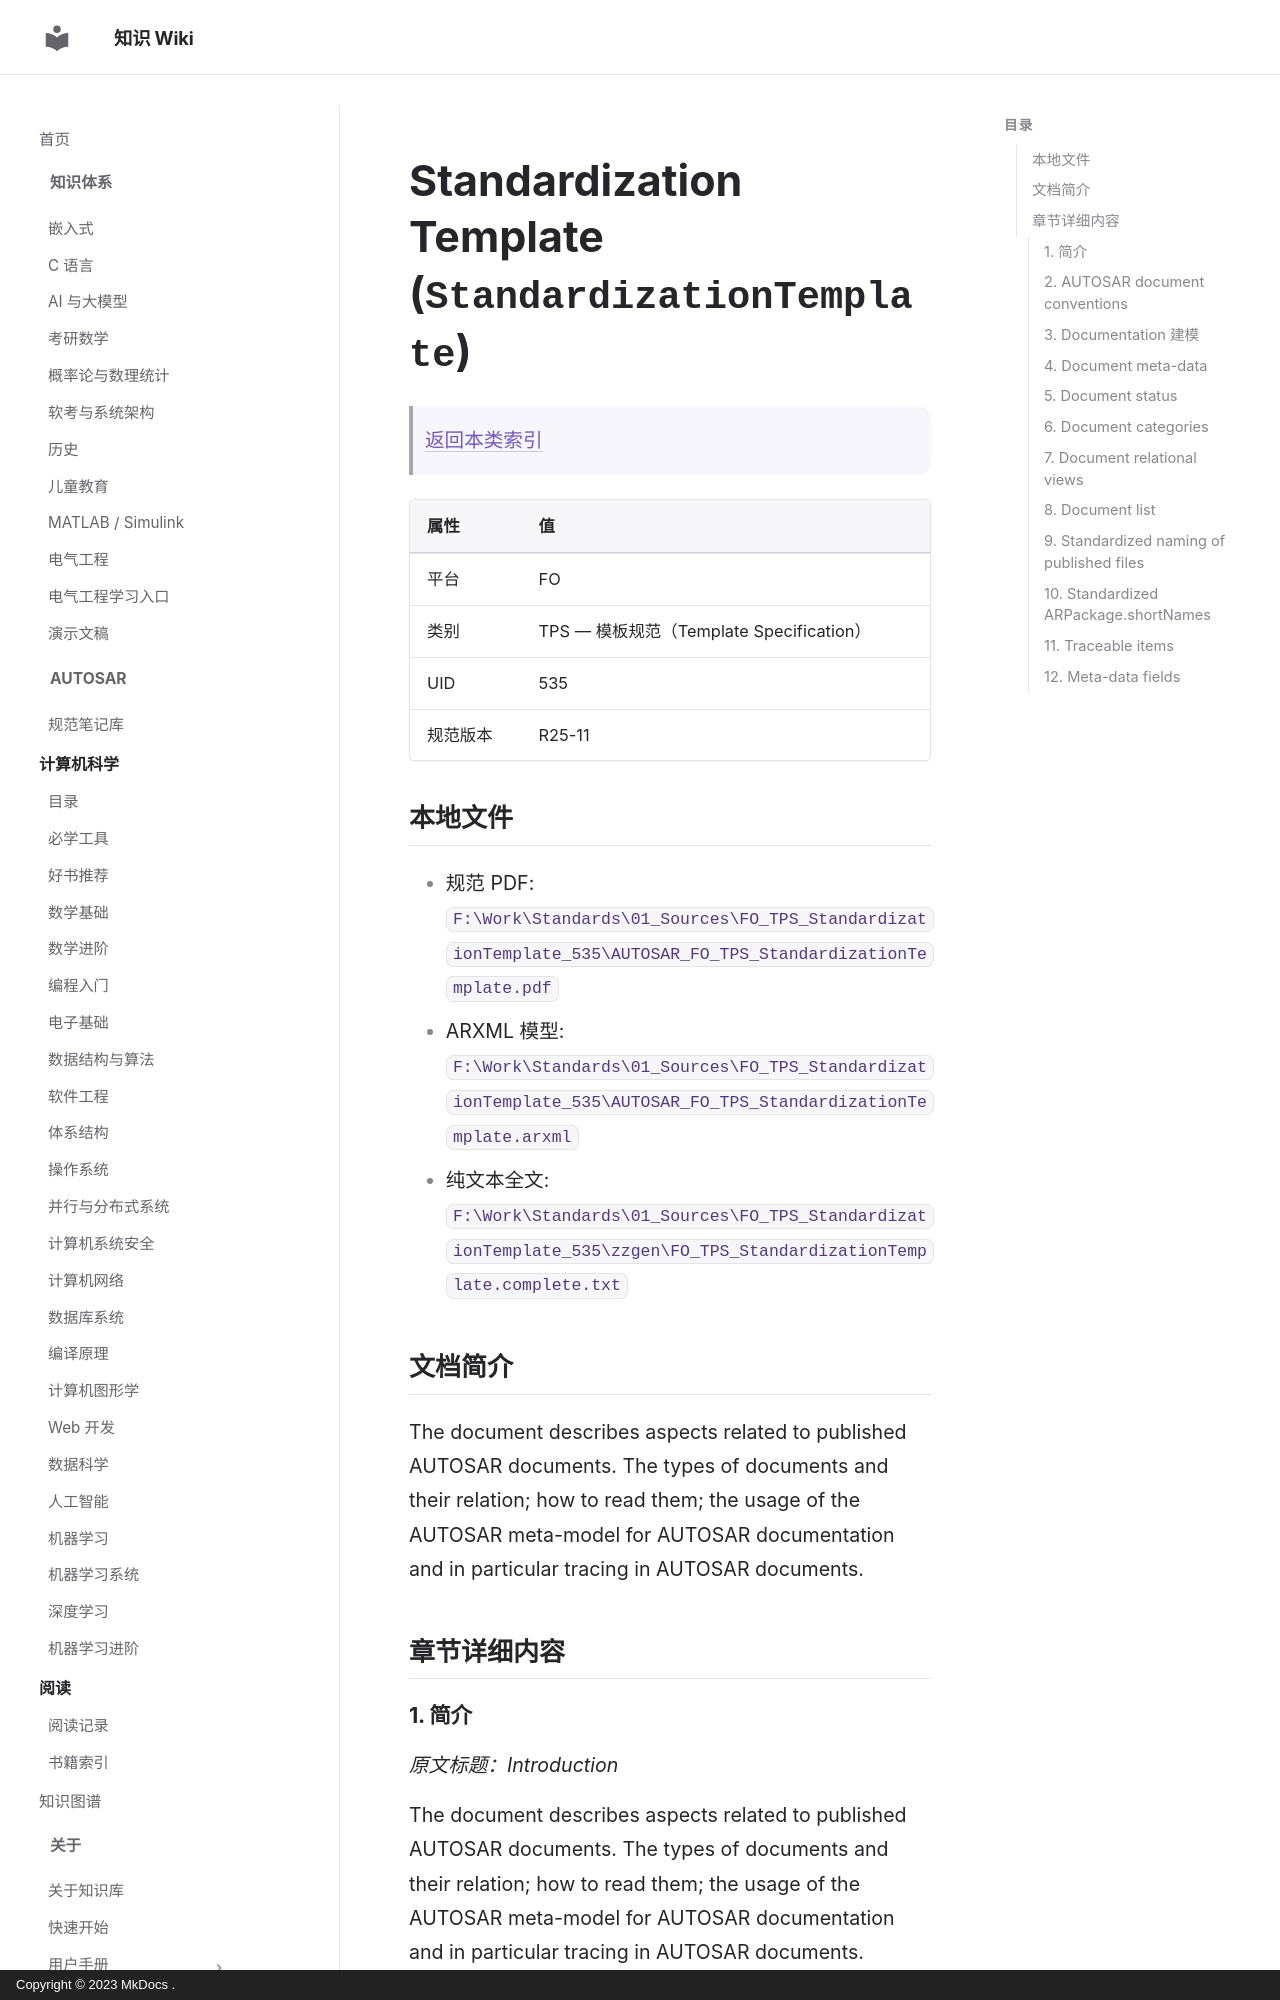

repository: ilikui/wiki · page: types/autosar/specs/FO/TPS/StandardizationTemplate/index.html · generator: mkdocs · copyright: Copyright © 2023 MkDocs .

# Standardization Template (`StandardizationTemplate`)

> [返回本类索引](index.md)

| 属性 | 值 |
|---|---|
| 平台 | FO |
| 类别 | TPS — 模板规范（Template Specification） |
| UID | 535 |
| 规范版本 | R25-11 |

## 本地文件

- 规范 PDF: `F:\Work\Standards\01_Sources\FO_TPS_StandardizationTemplate_535\AUTOSAR_FO_TPS_StandardizationTemplate.pdf`
- ARXML 模型: `F:\Work\Standards\01_Sources\FO_TPS_StandardizationTemplate_535\AUTOSAR_FO_TPS_StandardizationTemplate.arxml`
- 纯文本全文: `F:\Work\Standards\01_Sources\FO_TPS_StandardizationTemplate_535\zzgen\FO_TPS_StandardizationTemplate.complete.txt`

## 文档简介

The document describes aspects related to published AUTOSAR documents. The types of documents and their relation; how to read them; the usage of the AUTOSAR meta-model for AUTOSAR documentation and in particular tracing in AUTOSAR documents.

## 章节详细内容

### 1. 简介
*原文标题：Introduction*

The document describes aspects related to published AUTOSAR documents. The types of documents and their relation; how to read them; the usage of the AUTOSAR meta-model for AUTOSAR documentation and in particular tracing in AUTOSAR documents.
